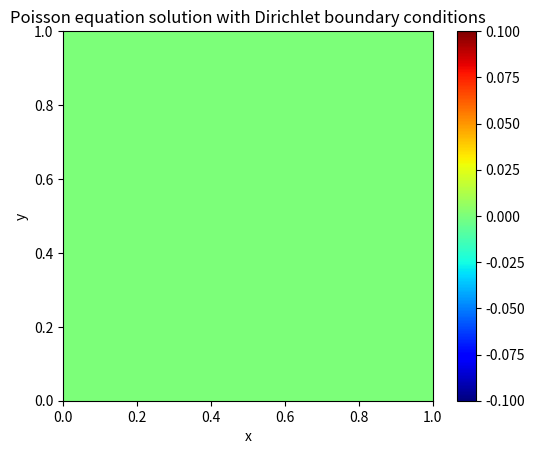

The script that saved this image:
import numpy as np
import matplotlib.pyplot as plt

# Define the domain and boundary
x0, x1, y0, y1 = 0, 1, 0, 1
nx, ny = 101, 101
x = np.linspace(x0, x1, nx)
y = np.linspace(y0, y1, ny)
X, Y = np.meshgrid(x, y)
f = np.zeros((nx, ny))
T = np.zeros((nx, ny))
T[0, :] = 0     # Dirichlet boundary condition on gamma_1
T[:, 0] = 0     # Dirichlet boundary condition on gamma_2
T[-1, :] = 0    # Dirichlet boundary condition on gamma_3

# Define the grid spacings
dx = x[1] - x[0]
dy = y[1] - y[0]

# Define the finite difference coefficients
a = 1 / dx**2
b = 1 / dy**2
c = -2 * (a + b)

# Define the iteration parameters
tol = 1e-6      # tolerance for convergence
max_iter = 1000 # maximum number of iterations

# Iterate to solve the Poisson equation
for k in range(max_iter):
    T0 = T.copy()
    for i in range(1, nx-1):
        for j in range(1, ny-1):
            if (i == 1):    # handle gamma_1 boundary
                T[i-1, j] = 2 * T[i, j] - T[i+1, j]
            elif (i == nx-2):  # handle gamma_3 boundary
                T[i+1, j] = (T[i, j] + dx * f[i, j]) / (1 + dx)
            if (j == 1):    # handle gamma_2 boundary
                T[i, j-1] = 2 * T[i, j] - T[i, j+1]
            elif (j == ny-2):
                T[i, j+1] = (T[i, j] + dy * f[i, j]) / (1 + dy)
            else:   # handle interior points
                T[i, j] = (f[i, j] - a * (T[i+1, j] + T[i-1, j]) - b * (T[i, j+1] + T[i, j-1])) / c
    # Check for convergence
    if np.max(np.abs(T - T0)) < tol:
        break

# Plot the solution
plt.imshow(T.T, origin='lower', extent=[x0, x1, y0, y1], cmap='jet')
plt.colorbar()
plt.contour(X, Y, T.T, colors='w', linestyles='-', levels=10)
plt.xlabel('x')
plt.ylabel('y')
plt.title('Poisson equation solution with Dirichlet boundary conditions')
plt.show()